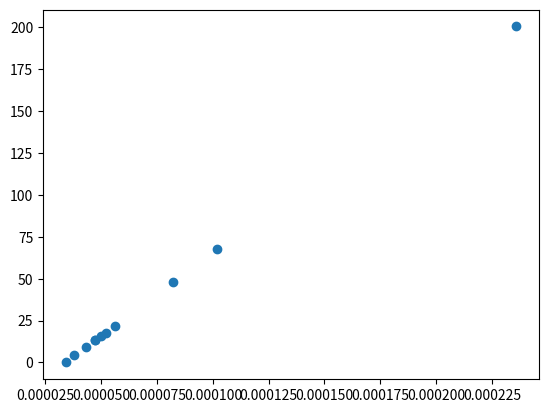

Recreate this plot in Python.
# find slope, offset

import numpy as np 
import matplotlib.pyplot as plt
from numpy import linalg as LA

a = np.array([[0.000052, 1.0],
              [0.000236, 1.0],
              [0.000043, 1.0],
              [0.000102, 1.0],
              [0.000047, 1.0],
              [0.000038, 1.0],
              [0.000056, 1.0],
              [0.000047, 1.0],
              [0.000082, 1.0],
              [0.000050, 1.0],
              [0.000034, 1.0]])

b = np.array([[17.4],
              [200.6],
              [9.1],
              [67.7],
              [13.2],
              [4.5],
              [21.6],
              [13.6],
              [48.1],
              [16.0],
              [0.0]])

plt.scatter(a[:, 0], b)
plt.show()

i = a.transpose()@a
result = LA.inv(i) @ a.transpose() @ b
print(result)
